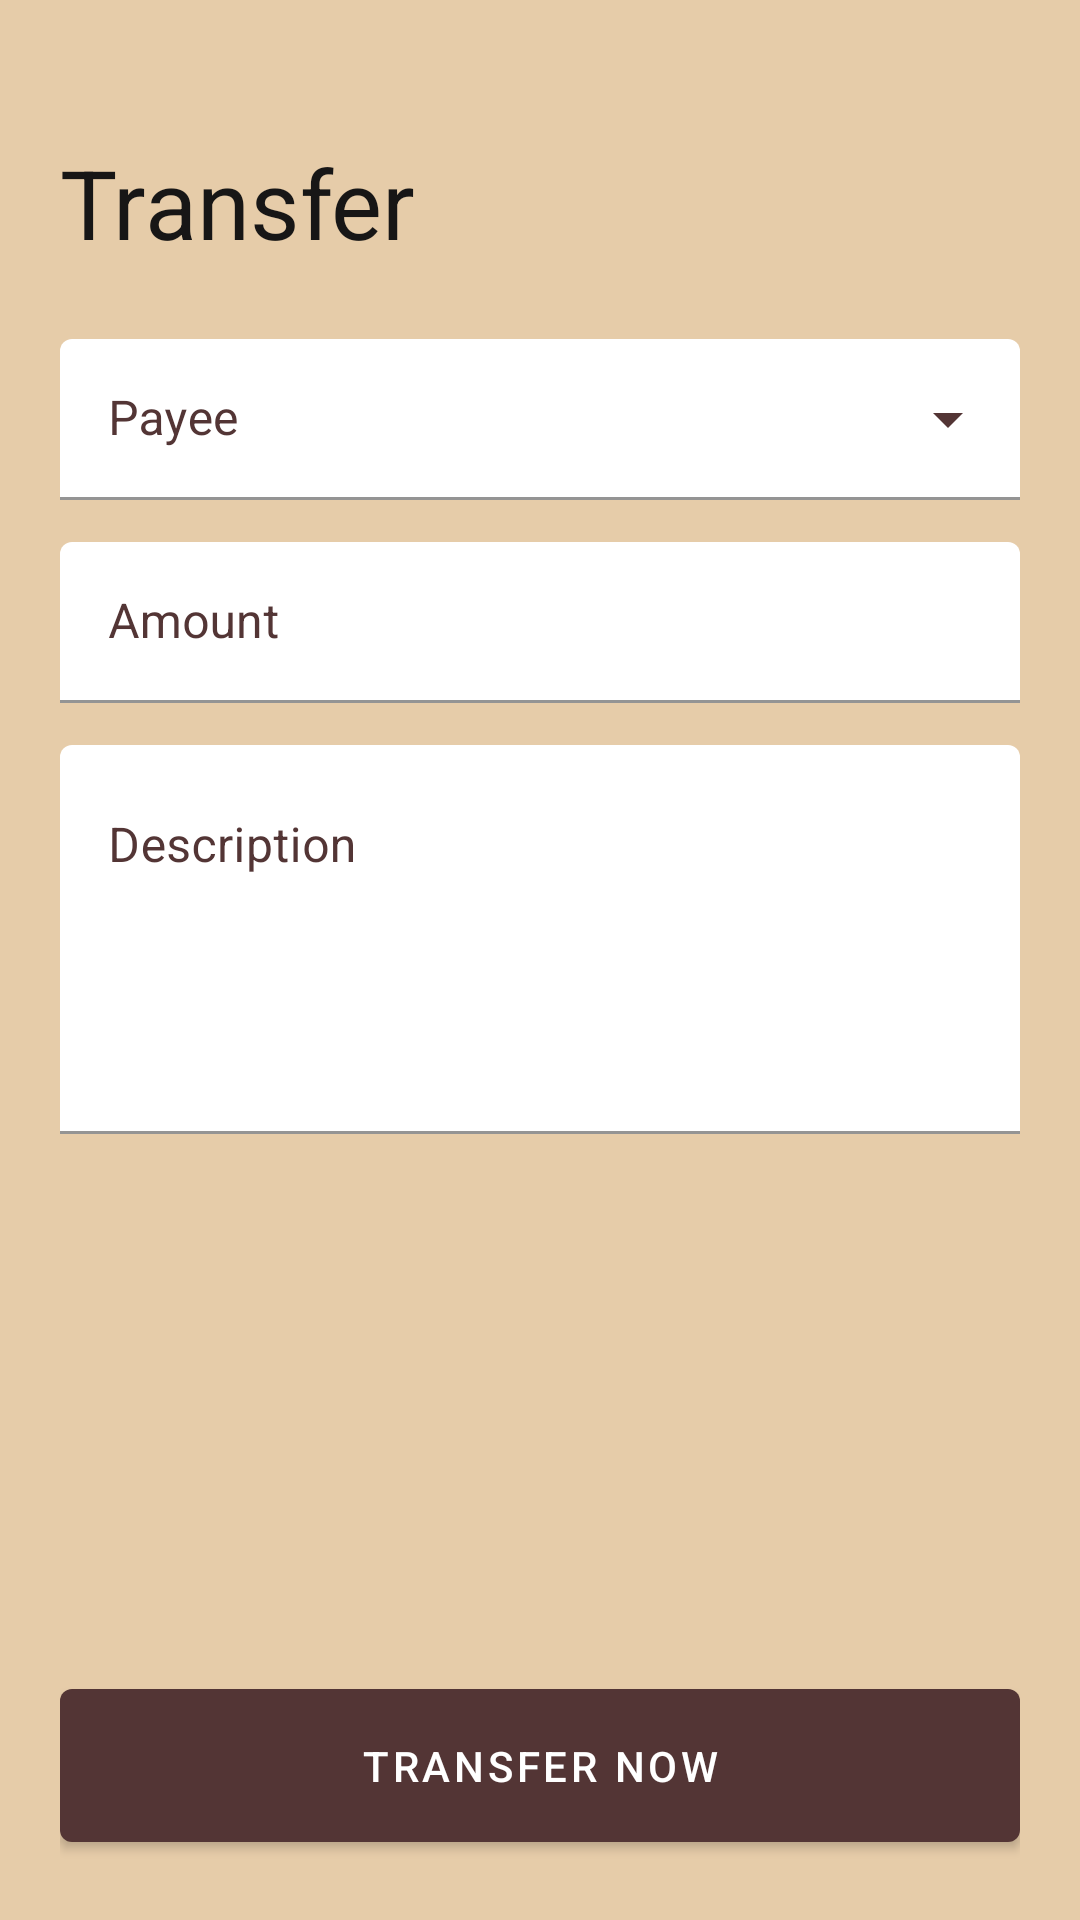

Produce the Android XML layout that renders to this screen, including the resource entries it uses.
<!-- AndroidManifest.xml: application theme Theme.BankingApp -->
<!-- res/layout/activity_transfer.xml -->
<?xml version="1.0" encoding="utf-8"?>
<androidx.constraintlayout.widget.ConstraintLayout xmlns:android="http://schemas.android.com/apk/res/android"
    xmlns:app="http://schemas.android.com/apk/res-auto"
    xmlns:tools="http://schemas.android.com/tools"
    android:layout_width="match_parent"
    android:layout_height="match_parent"
    android:background="@color/brown_200"
    android:paddingHorizontal="20dp"
    tools:context=".feature.transfer.TransferActivity">

    <androidx.appcompat.widget.AppCompatImageView
        android:id="@+id/ivBack"
        android:layout_width="wrap_content"
        android:layout_height="wrap_content"
        android:layout_marginTop="32dp"
        app:layout_constraintStart_toStartOf="parent"
        app:layout_constraintTop_toTopOf="parent"
        app:srcCompat="@drawable/ic_back"
        app:tint="@color/brown_700" />

    <androidx.appcompat.widget.AppCompatTextView
        android:id="@+id/tvTransferLabel"
        android:layout_width="wrap_content"
        android:layout_height="wrap_content"
        android:layout_marginTop="14dp"
        android:text="@string/transfer_title"
        android:textColor="@color/dark_grey"
        android:textSize="32sp"
        app:layout_constraintStart_toStartOf="parent"
        app:layout_constraintTop_toBottomOf="@id/ivBack" />

    <com.google.android.material.textfield.TextInputLayout
        android:id="@+id/tilPayee"
        style="@style/Widget.Dropdown.Normal"
        android:layout_width="0dp"
        android:layout_height="wrap_content"
        android:layout_marginTop="24dp"
        android:hint="@string/transfer_payee_hint"
        app:layout_constraintEnd_toEndOf="parent"
        app:layout_constraintStart_toStartOf="parent"
        app:layout_constraintTop_toBottomOf="@id/tvTransferLabel">

        <AutoCompleteTextView
            android:id="@+id/tvPayeeName"
            android:layout_width="match_parent"
            android:layout_height="wrap_content"
            android:inputType="none"
            tools:ignore="LabelFor"
            tools:text="Ivana" />

        <androidx.appcompat.widget.AppCompatTextView
            android:id="@+id/tvPayeeNo"
            android:layout_width="match_parent"
            android:layout_height="wrap_content"
            android:visibility="gone" />

    </com.google.android.material.textfield.TextInputLayout>

    <com.google.android.material.textfield.TextInputLayout
        android:id="@+id/tilAmount"
        style="@style/Widget.TextField.Normal"
        android:layout_width="0dp"
        android:layout_height="wrap_content"
        android:layout_marginTop="14dp"
        android:hint="@string/transfer_amount_hint"
        app:layout_constraintEnd_toEndOf="parent"
        app:layout_constraintStart_toStartOf="parent"
        app:layout_constraintTop_toBottomOf="@+id/tilPayee"
        app:layout_constraintVertical_bias="1"
        app:prefixText="SGD">

        <com.google.android.material.textfield.TextInputEditText
            android:id="@+id/etAmount"
            android:layout_width="match_parent"
            android:layout_height="wrap_content"
            android:inputType="numberDecimal"
            android:maxLines="1"
            tools:text="11.4" />

    </com.google.android.material.textfield.TextInputLayout>

    <com.google.android.material.textfield.TextInputLayout
        android:id="@+id/tilDescription"
        style="@style/Widget.TextField.Normal"
        android:layout_width="0dp"
        android:layout_height="wrap_content"
        android:layout_marginTop="14dp"
        android:hint="@string/transfer_description_hint"
        app:layout_constraintEnd_toEndOf="parent"
        app:layout_constraintStart_toStartOf="parent"
        app:layout_constraintTop_toBottomOf="@+id/tilAmount"
        app:layout_constraintVertical_bias="1">

        <com.google.android.material.textfield.TextInputEditText
            android:id="@+id/etDescription"
            android:layout_width="match_parent"
            android:layout_height="wrap_content"
            android:gravity="top"
            android:lines="5"
            tools:text="admin" />

    </com.google.android.material.textfield.TextInputLayout>

    <com.google.android.material.button.MaterialButton
        android:id="@+id/btnTransfer"
        style="@style/Widget.Button.Normal"
        android:layout_width="0dp"
        android:layout_height="wrap_content"
        android:layout_marginBottom="20dp"
        android:text="@string/transfer_btn_transfer"
        app:layout_constraintBottom_toBottomOf="parent"
        app:layout_constraintEnd_toEndOf="parent"
        app:layout_constraintStart_toStartOf="parent"
        app:layout_constraintTop_toBottomOf="@id/tilDescription"
        app:layout_constraintVertical_bias="1" />

    <com.github.ybq.android.spinkit.SpinKitView
        android:id="@+id/loading"
        style="@style/SpinKitView"
        android:layout_width="wrap_content"
        android:layout_height="wrap_content"
        android:visibility="gone"
        app:SpinKit_Color="@color/purple_300"
        app:SpinKit_Style="CubeGrid"
        app:layout_constraintBottom_toBottomOf="parent"
        app:layout_constraintEnd_toEndOf="parent"
        app:layout_constraintStart_toStartOf="parent"
        app:layout_constraintTop_toTopOf="parent"
        tools:visibility="visible" />

</androidx.constraintlayout.widget.ConstraintLayout>
<!-- resources referenced by this layout -->
<resources>
  <color name="brown_200">#E6CCA9</color>
  <color name="brown_700">#533535</color>
  <color name="dark_grey">#171616</color>
  <color name="purple_300">#AE4CCF</color>
  <string name="transfer_amount_hint">Amount</string>
  <string name="transfer_btn_transfer">Transfer Now</string>
  <string name="transfer_description_hint">Description</string>
  <string name="transfer_payee_hint">Payee</string>
  <string name="transfer_title">Transfer</string>
  <style name="Widget.Button.Normal" parent="Widget.MaterialComponents.Button">
          <item name="android:paddingTop">16dp</item>
          <item name="android:paddingBottom">16dp</item>
      </style>
  <style name="Widget.Dropdown.Normal" parent="Widget.MaterialComponents.TextInputLayout.FilledBox.Dense.ExposedDropdownMenu">
          <item name="boxBackgroundColor">@color/white</item>
          <item name="endIconTint">@color/brown_700</item>
          <item name="endIconDrawable">@drawable/ic_down</item>
          <item name="android:textColorHint">@color/brown_700</item>
      </style>
  <style name="Widget.TextField.Normal" parent="Widget.MaterialComponents.TextInputLayout.FilledBox.Dense">
          <item name="boxBackgroundColor">@color/white</item>
          <item name="android:textColorHint">@color/brown_700</item>
          <item name="boxStrokeColor">@color/brown_300</item>
      </style>
  <style name="Theme.BankingApp" parent="Theme.MaterialComponents.DayNight.NoActionBar">
          
          <item name="colorPrimary">@color/brown_700</item>
          <item name="colorPrimaryVariant">@color/brown_200</item>
          <item name="colorOnPrimary">@color/white</item>
          
          <item name="colorSecondary">@color/teal_200</item>
          <item name="colorSecondaryVariant">@color/teal_700</item>
          <item name="colorOnSecondary">@color/black</item>
          
          <item name="android:statusBarColor" tools:targetApi="l">?attr/colorPrimaryVariant</item>
          
      </style>
  <color name="white">#FFFFFFFF</color>
  <!-- drawable ic_down (drawable) -->
  <vector xmlns:android="http://schemas.android.com/apk/res/android"
      android:width="24dp"
      android:height="24dp"
      android:viewportWidth="24"
      android:viewportHeight="24"
      android:tint="?attr/colorControlNormal">
    <path
        android:fillColor="@color/brown_700"
        android:pathData="M7,10l5,5 5,-5z"/>
  </vector>
  <color name="brown_300">#C1A580</color>
  <color name="teal_200">#FF03DAC5</color>
  <color name="teal_700">#FF018786</color>
  <color name="black">#FF000000</color>
</resources>
